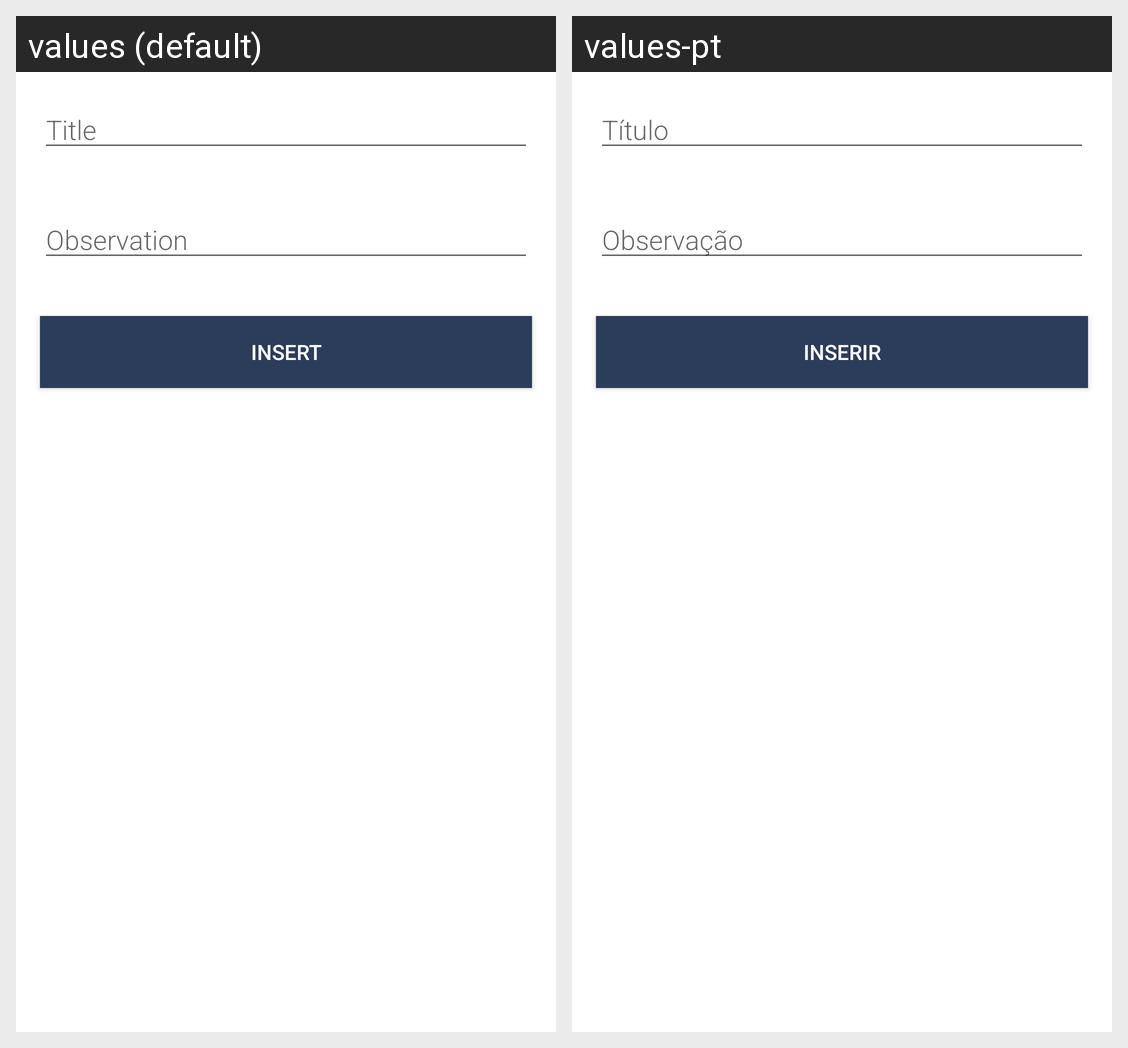

Strings drawn on this Android screen and how each of the app's shown locales translates them:
Android screen res/layout/activity_add_notas.xml rendered under 2 locales, left to right: values (default), values-pt. Device: Nexus 5 (rendered at 1080×1920; each locale shown at half size, 540×960, under a caption strip naming it); theme Theme.SmartCity.
Strings drawn on this screen, with the default value and each locale's value (text and hints the layout hard-codes, and strings that could not be matched under every locale, appear in the picture but are not listed):

title
  values: Title
  values-pt: Título

observation
  values: Observation
  values-pt: Observação

insert
  values: Insert
  values-pt: Inserir
